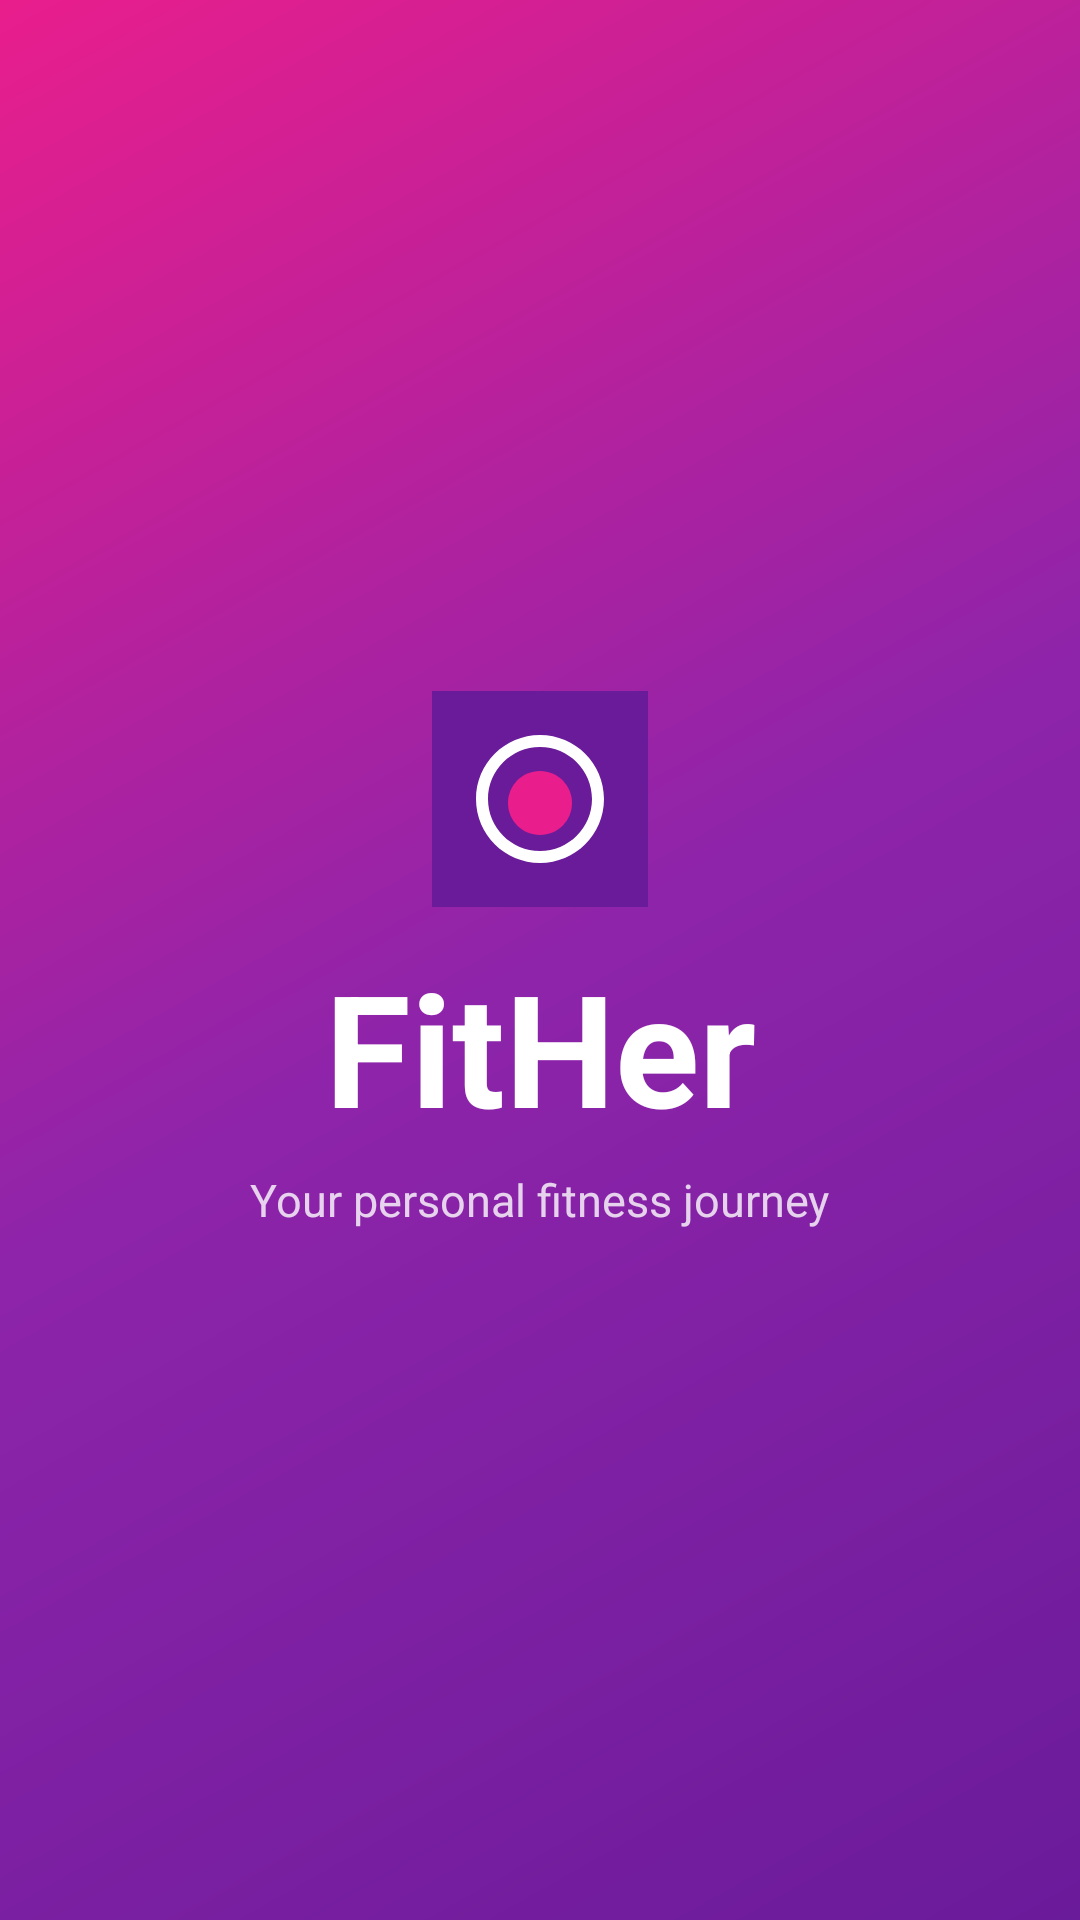

Here is an Android app screen rendered from its layout file. Give the layout XML and the strings, colors and styles it references.
<!-- AndroidManifest.xml: activity theme Theme.FitHer.Splash -->
<!-- res/layout/activity_splash.xml -->
<?xml version="1.0" encoding="utf-8"?>
<androidx.constraintlayout.widget.ConstraintLayout
    xmlns:android="http://schemas.android.com/apk/res/android"
    xmlns:app="http://schemas.android.com/apk/res-auto"
    android:layout_width="match_parent"
    android:layout_height="match_parent"
    android:background="@drawable/bg_splash_gradient">

    <ImageView
        android:id="@+id/ivLogo"
        android:layout_width="72dp"
        android:layout_height="72dp"
        android:src="@drawable/ic_launcher_foreground"
        android:scaleType="centerCrop"
        app:layout_constraintBottom_toTopOf="@id/tvAppName"
        app:layout_constraintEnd_toEndOf="parent"
        app:layout_constraintStart_toStartOf="parent"
        app:layout_constraintTop_toTopOf="parent"
        app:layout_constraintVertical_chainStyle="packed"
        android:layout_marginBottom="12dp" />

    <TextView
        android:id="@+id/tvAppName"
        android:layout_width="wrap_content"
        android:layout_height="wrap_content"
        android:text="FitHer"
        android:textColor="@color/white"
        android:textSize="52sp"
        android:textStyle="bold"
        app:layout_constraintBottom_toTopOf="@id/tvTagline"
        app:layout_constraintEnd_toEndOf="parent"
        app:layout_constraintStart_toStartOf="parent"
        app:layout_constraintTop_toBottomOf="@id/ivLogo" />

    <TextView
        android:id="@+id/tvTagline"
        android:layout_width="wrap_content"
        android:layout_height="wrap_content"
        android:text="Your personal fitness journey"
        android:textColor="#CCffffff"
        android:textSize="15sp"
        android:layout_marginTop="6dp"
        app:layout_constraintBottom_toBottomOf="parent"
        app:layout_constraintEnd_toEndOf="parent"
        app:layout_constraintStart_toStartOf="parent"
        app:layout_constraintTop_toBottomOf="@id/tvAppName" />
</androidx.constraintlayout.widget.ConstraintLayout>
<!-- resources referenced by this layout -->
<resources>
  <color name="white">#FFFFFF</color>
  <!-- drawable bg_splash_gradient (drawable) -->
  <?xml version="1.0" encoding="utf-8"?>
  <shape xmlns:android="http://schemas.android.com/apk/res/android"
      android:shape="rectangle">
      <gradient
          android:type="linear"
          android:angle="135"
          android:startColor="#6A1B9A"
          android:centerColor="#8E24AA"
          android:endColor="#E91E8C" />
  </shape>
  <!-- drawable ic_launcher_foreground (drawable) -->
  <?xml version="1.0" encoding="utf-8"?>
  <vector xmlns:android="http://schemas.android.com/apk/res/android"
      android:width="108dp" android:height="108dp"
      android:viewportWidth="108" android:viewportHeight="108">
      <path android:fillColor="#6A1B9A" android:pathData="M0,0h108v108h-108z"/>
      <path android:fillColor="#FFFFFF"
          android:pathData="M54,22c-17.67,0 -32,14.33 -32,32s14.33,32 32,32 32,-14.33 32,-32 -14.33,-32 -32,-32zM54,80c-14.36,0 -26,-11.64 -26,-26s11.64,-26 26,-26 26,11.64 26,26 -11.64,26 -26,26z"/>
      <path android:fillColor="#E91E8C"
          android:pathData="M54,40c-8.84,0 -16,7.16 -16,16s7.16,16 16,16 16,-7.16 16,-16 -7.16,-16 -16,-16z"/>
  </vector>
  <style name="Theme.FitHer.Splash" parent="Theme.FitHer">
          <item name="android:windowFullscreen">true</item>
          <item name="android:statusBarColor">@color/purple_primary</item>
          <item name="android:windowBackground">@color/purple_primary</item>
      </style>
  <color name="purple_primary">#6A1B9A</color>
  <color name="purple_dark">#4A148C</color>
  <color name="pink_accent">#E91E8C</color>
  <color name="colorSurface">#FFFFFF</color>
  <color name="gray_dark">#1C1B1F</color>
  <color name="colorBackground">#FFFBFE</color>
  <style name="Widget.FitHer.BottomNav" parent="Widget.MaterialComponents.BottomNavigationView">
          <item name="itemIconTint">@color/nav_item_color</item>
          <item name="itemTextColor">@color/nav_item_color</item>
          <item name="android:background">@color/colorSurface</item>
          <item name="elevation">8dp</item>
          <item name="itemRippleColor">@color/purple_surface</item>
      </style>
  <style name="FitHer.Button.Primary" parent="Widget.MaterialComponents.Button">
          <item name="backgroundTint">@color/purple_primary</item>
          <item name="android:textColor">@color/white</item>
          <item name="cornerRadius">12dp</item>
          <item name="android:paddingTop">12dp</item>
          <item name="android:paddingBottom">12dp</item>
          <item name="android:textSize">14sp</item>
          <item name="android:letterSpacing">0.02</item>
          <item name="rippleColor">@color/purple_medium</item>
          <item name="elevation">2dp</item>
      </style>
  <style name="FitHer.Chip" parent="Widget.MaterialComponents.Chip.Filter">
          <item name="chipBackgroundColor">@color/purple_surface</item>
          <item name="chipStrokeColor">@color/purple_primary</item>
          <item name="chipStrokeWidth">1dp</item>
          <item name="android:textColor">@color/purple_primary</item>
          <item name="checkedIconTint">@color/purple_primary</item>
      </style>
  <color name="purple_surface">#F3E5F5</color>
  <color name="purple_medium">#8E24AA</color>
</resources>
